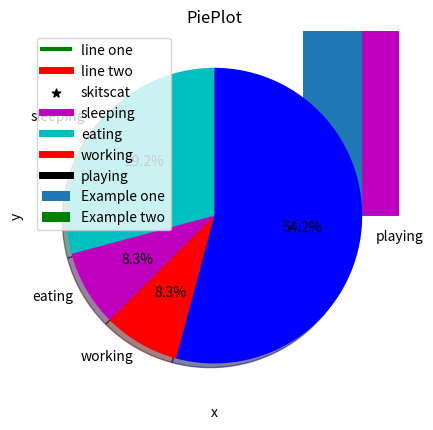

Write the Python code that produced this figure.
from matplotlib import pyplot as plt

# x-axis values
x = [5, 2, 1, 4, 7]
# Y-axis values
y = [10, 5, 8, 4, 2]
# Function to plot
plt.plot(x,y)
# function to show the plot
plt.show()

from matplotlib import pyplot as plt
plt.plot([1,2,3],[4,5,1])
plt.show()

from matplotlib import pyplot as plt
x=[5,8,10]
y=[12,16,6]
plt.plot(x,y)
plt.title("Durga")
plt.ylabel("Y axis")
plt.xlabel("X axis")
plt.show()

from matplotlib import pyplot as plt

x=[5,8,10]
y=[12,16,6]
x2=[6,9,11]
y2=[6,15,7]
plt.plot(x,y,'g',label="line one",linewidth=3)
plt.plot(x2,y2,'r',label="line two",linewidth=5)
plt.title("Durga")
plt.ylabel("Y axis")
plt.xlabel("X axis")

plt.legend()
plt.grid(True,color='k')
plt.show()

from matplotlib import pyplot as plt

plt.bar([1,3,5,7,9],[5,2,7,8,2],label="Example one")
plt.bar([2,4,6,8,10],[8,6,2,5,6],label="Example two",color='g')
plt.legend()
plt.xlabel('bar number')
plt.ylabel('bar height')
plt.title("Bar Graph")
plt.show()

from matplotlib import pyplot as plt
ages=[22,56,78,23,54,67,98,12,34,57,89,34,67,83,49,23,75,39,23,56,78,90]
bins=[0,10,20,30,40,50,60,70,80,90,100,110,120,130]
plt.hist(ages,bins,histtype='bar',rwidth=0.8)
plt.xlabel('x')
plt.ylabel('y')
plt.title("Histogram")
plt.show()

from matplotlib import pyplot as plt
x=[1,2,3,4,5,6,7,8]
y=[5,2,4,2,1,4,5,2]
plt.scatter(x,y,label='skitscat',color='k',s=40,marker="*")
plt.xlabel('x')
plt.ylabel('y')
plt.title("ScatterPlot")
plt.show()

from matplotlib import pyplot as plt

days=[1,2,3,4,5]
sleeping=[7,8,6,11,7]
eating=[2,3,4,3,2]
working=[7,8,7,2,2]
playing=[8,5,7,8,13]

plt.plot([],[],color='m',label='sleeping',linewidth=5)
plt.plot([],[],color='c',label='eating',linewidth=5)
plt.plot([],[],color='r',label='working',linewidth=5)
plt.plot([],[],color='k',label='playing',linewidth=5)

plt.stackplot(days,sleeping,eating,working,playing,colors=['m','c','r','k'])
plt.xlabel('x')
plt.ylabel('y')
plt.title("Stack plot")
plt.legend()
plt.show()

from matplotlib import pyplot as plt

slices = [7, 2, 2, 13]
activities = ['sleeping', 'eating', 'working', 'playing']
cols = ['c', 'm', 'r', 'b']
plt.pie(slices,
        labels=activities,
        colors=cols,
        startangle=90,
        shadow=True,
        explode=(0, 0, 0, 0),
        autopct='%1.1f%%'
        )

plt.title("PiePlot")
plt.show()